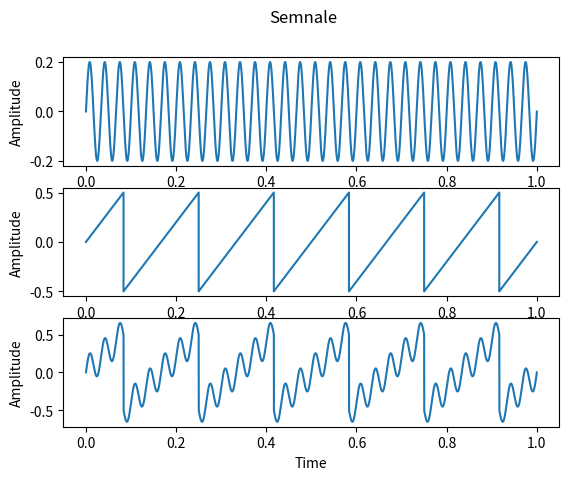

The script that saved this image:
import numpy as np
import matplotlib.pyplot as plt
t=t=np.arange(0,1,0.00001)

def b(t):
    return 0.2*np.cos(5*12*np.pi*t+3*np.pi/2)
def c(t):
    return 6*t-np.floor(6*t+1/2)



import numpy as np
import matplotlib.pyplot as pl

fig,axs=pl.subplots(3)
fig.suptitle("Semnale")
for ax in axs:
    ax.set_xlabel("Time")
    ax.set_ylabel("Amplitude")

b_sig=b(t)
c_sig=c(t)

axs[0].plot(t,b_sig)
axs[1].plot(t,c_sig)

#combinatie
axs[2].plot(t,b_sig+c_sig)

plt.tight_layout
fig.show()
pl.savefig('ex4.pdf')

pl.show()
